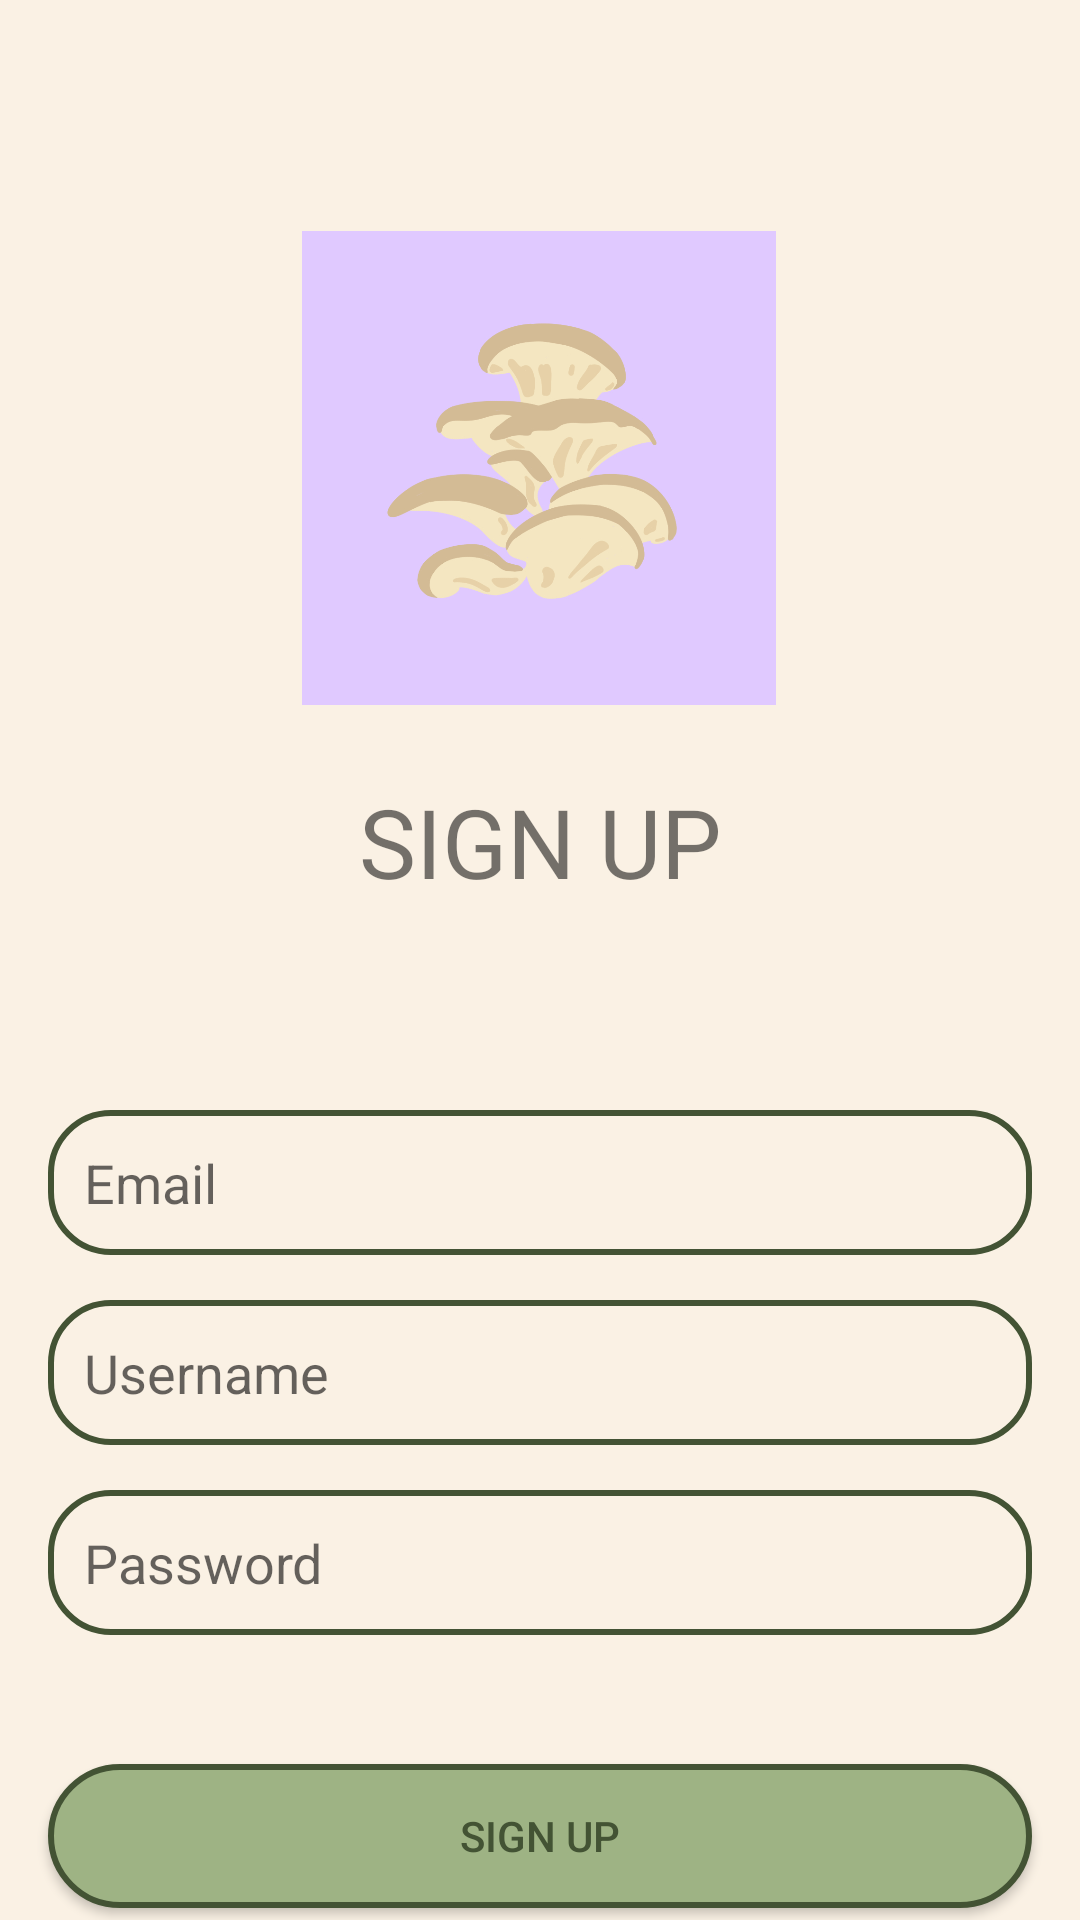

Reconstruct the res/layout file that produces this screen, plus the resources it refers to.
<!-- AndroidManifest.xml: application theme Theme.AppCompat.Light.NoActionBar -->
<!-- res/layout/activity_sign_up.xml -->
<?xml version="1.0" encoding="utf-8"?>
<androidx.constraintlayout.widget.ConstraintLayout xmlns:android="http://schemas.android.com/apk/res/android"
    xmlns:app="http://schemas.android.com/apk/res-auto"
    xmlns:tools="http://schemas.android.com/tools"
    android:layout_width="match_parent"
    android:layout_height="match_parent"
    android:background="@color/background"
    tools:context=".SignUpActivity">

    <EditText
        android:id="@+id/signupUsername"
        android:layout_width="0dp"
        android:layout_height="wrap_content"
        android:hint="Email"
        android:padding="12dp"
        android:background="@drawable/edittext_border"
        app:layout_constraintEnd_toEndOf="parent"
        app:layout_constraintStart_toStartOf="parent"
        app:layout_constraintTop_toTopOf="parent"
        android:layout_marginTop="370dp"
        android:layout_marginStart="16dp"
        android:layout_marginEnd="16dp"
        android:importantForAutofill="no"
        android:inputType="text" />

    <EditText
        android:id="@+id/signupUsernameFr"
        android:layout_width="0dp"
        android:layout_height="wrap_content"
        android:layout_marginStart="16dp"
        android:layout_marginTop="15dp"
        android:layout_marginEnd="16dp"
        android:background="@drawable/edittext_border"
        android:hint="Username"
        android:importantForAutofill="no"
        android:inputType="text"
        android:padding="12dp"
        app:layout_constraintEnd_toEndOf="parent"
        app:layout_constraintHorizontal_bias="0.0"
        app:layout_constraintStart_toStartOf="parent"
        app:layout_constraintTop_toBottomOf="@+id/signupUsername" />

    <EditText
        android:id="@+id/signupPassword"
        android:layout_width="0dp"
        android:layout_height="wrap_content"
        android:layout_marginStart="16dp"
        android:layout_marginTop="15dp"
        android:layout_marginEnd="16dp"
        android:background="@drawable/edittext_border"
        android:hint="Password"
        android:importantForAutofill="no"
        android:inputType="textPassword"
        android:padding="12dp"
        app:layout_constraintEnd_toEndOf="parent"
        app:layout_constraintHorizontal_bias="1.0"
        app:layout_constraintStart_toStartOf="parent"
        app:layout_constraintTop_toBottomOf="@+id/signupUsernameFr" />

    <Button
        android:id="@+id/signupButton"
        android:layout_width="0dp"
        android:layout_height="wrap_content"
        android:layout_marginStart="16dp"
        android:layout_marginTop="43dp"
        android:layout_marginEnd="16dp"
        android:background="@drawable/button"
        android:text="Sign Up"
        android:textColor="@color/colorPrimaryDark"
        app:layout_constraintEnd_toEndOf="parent"
        app:layout_constraintHorizontal_bias="0.0"
        app:layout_constraintStart_toStartOf="parent"
        app:layout_constraintTop_toBottomOf="@+id/signupPassword" />

    <TextView
        android:id="@+id/loginRedirect"
        android:layout_width="0dp"
        android:layout_height="wrap_content"
        android:layout_marginTop="30dp"
        android:gravity="center"
        android:text="Already registered? Sign In"
        android:textColor="@color/colorPrimaryDark"
        android:textSize="18sp"
        app:layout_constraintEnd_toEndOf="parent"
        app:layout_constraintStart_toStartOf="parent"
        app:layout_constraintTop_toBottomOf="@id/signupButton" />

    <ImageView
        android:id="@+id/signupLogo"
        android:layout_width="158dp"
        android:layout_height="312dp"
        app:layout_constraintBottom_toTopOf="@+id/signupUsername"
        app:layout_constraintEnd_toEndOf="parent"
        app:layout_constraintHorizontal_bias="0.498"
        app:layout_constraintStart_toStartOf="parent"
        app:layout_constraintTop_toTopOf="parent"
        app:layout_constraintVertical_bias="0.0"
        app:srcCompat="@drawable/pfp_4"
        android:contentDescription="LOGO" />

    <TextView
        android:id="@+id/signupTitle"
        android:layout_width="0dp"
        android:layout_height="wrap_content"
        android:layout_marginBottom="68dp"
        android:text="SIGN UP"
        android:textAlignment="center"
        android:textSize="32sp"
        app:layout_constraintBottom_toTopOf="@+id/signupUsername"
        app:layout_constraintEnd_toEndOf="parent"
        app:layout_constraintHorizontal_bias="0.0"
        app:layout_constraintStart_toStartOf="parent"
        app:layout_constraintTop_toTopOf="@+id/signupLogo"
        app:layout_constraintVertical_bias="1.0" />

</androidx.constraintlayout.widget.ConstraintLayout>
<!-- resources referenced by this layout -->
<resources>
  <color name="background">#FAF1E4</color>
  <color name="colorPrimaryDark">@color/highlight</color>
  <!-- drawable button (drawable) -->
  <?xml version="1.0" encoding="utf-8"?>
  <shape xmlns:android="http://schemas.android.com/apk/res/android"
      android:shape="rectangle">
      <stroke
          android:color="@color/colorPrimaryDark"
          android:width="2dp"/>
  
      <corners  android:radius="50dp"/>
      <solid android:color="@color/colorPrimary"></solid>
  
  </shape>
  <!-- drawable edittext_border (drawable) -->
  <?xml version="1.0" encoding="utf-8"?>
  <shape xmlns:android="http://schemas.android.com/apk/res/android"
      android:shape="rectangle">
      <stroke
          android:color="@color/colorPrimaryDark"
          android:width="2dp"/>
  
      <corners
          android:radius="20dp"/>
  
  </shape>
  <!-- drawable pfp_4: jpg bitmap (drawable-mdpi, 107565 bytes) -->
  <color name="highlight">#435334</color>
  <color name="colorPrimary">@color/main</color>
  <color name="main">#9EB384</color>
</resources>
